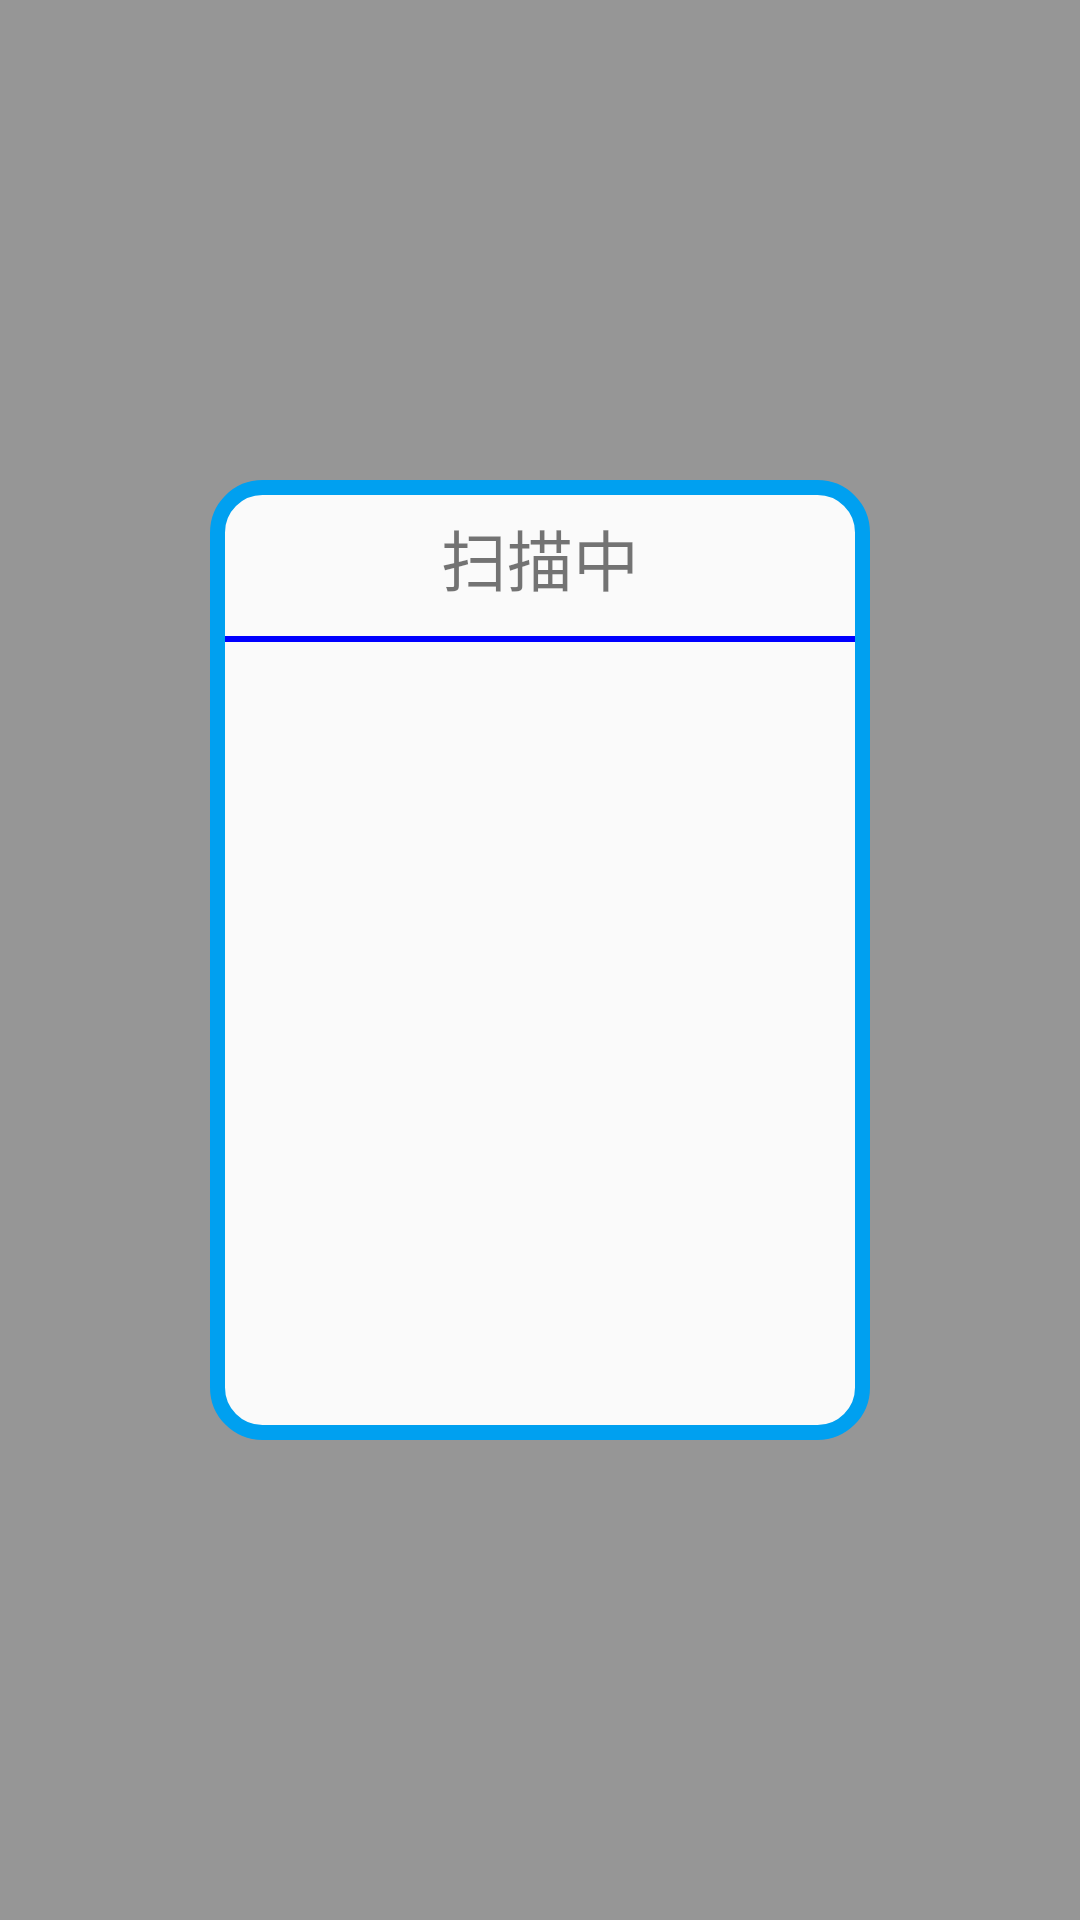

The Android layout XML behind this screen, and the referenced resources:
<!-- AndroidManifest.xml: application theme AppTheme -->
<!-- res/layout/bind_ble.xml -->
<RelativeLayout xmlns:android="http://schemas.android.com/apk/res/android"
    android:layout_width="match_parent"
    android:layout_height="match_parent"
    android:background="#66000000"
    android:gravity="center"
    android:clickable="true"
    android:focusable="true"
    android:id="@+id/rl"
    android:orientation="vertical">
<LinearLayout
    android:layout_width="220dp"
    android:layout_height="320dp"
    android:background="@drawable/shape_color_000000"
    android:orientation="vertical">
<TextView
    android:layout_width="match_parent"
    android:layout_height="52dp"
    android:gravity="center"
    android:textSize="22sp"
    android:text="扫描中"/>
    <View
        android:layout_width="match_parent"
        android:layout_height="2dp"
        android:layout_marginStart="5dp"
        android:layout_marginEnd="5dp"
        android:background="#0000ff"/>
    <ListView
        android:id="@+id/lv"

        android:layout_width="match_parent"
        android:padding="10dp"
        android:layout_height="0dp"
        android:layout_weight="1"/>

</LinearLayout>



</RelativeLayout>
<!-- resources referenced by this layout -->
<resources>
  <!-- drawable shape_color_000000 (drawable) -->
  <?xml version="1.0" encoding="utf-8"?>
  <shape xmlns:android="http://schemas.android.com/apk/res/android"
      android:shape="rectangle">
      <solid android:color="#fafafa"/>
      <stroke
          android:width="5dp"
          android:color="#00a0f0" />
      <corners android:radius="15dp" />
  </shape>
  <style name="AppTheme" parent="Theme.AppCompat.Light.DarkActionBar">
          
          <item name="colorPrimary">@color/colorPrimary</item>
          <item name="colorPrimaryDark">@color/colorPrimaryDark</item>
          <item name="colorAccent">@color/colorAccent</item>
          <item name="windowNoTitle">true</item>
          <item name="windowActionBar">false</item>
  
  
      </style>
  <color name="colorPrimary">#62EE00</color>
  <color name="colorPrimaryDark">#37B300</color>
  <color name="colorAccent">#03DAC5</color>
</resources>
